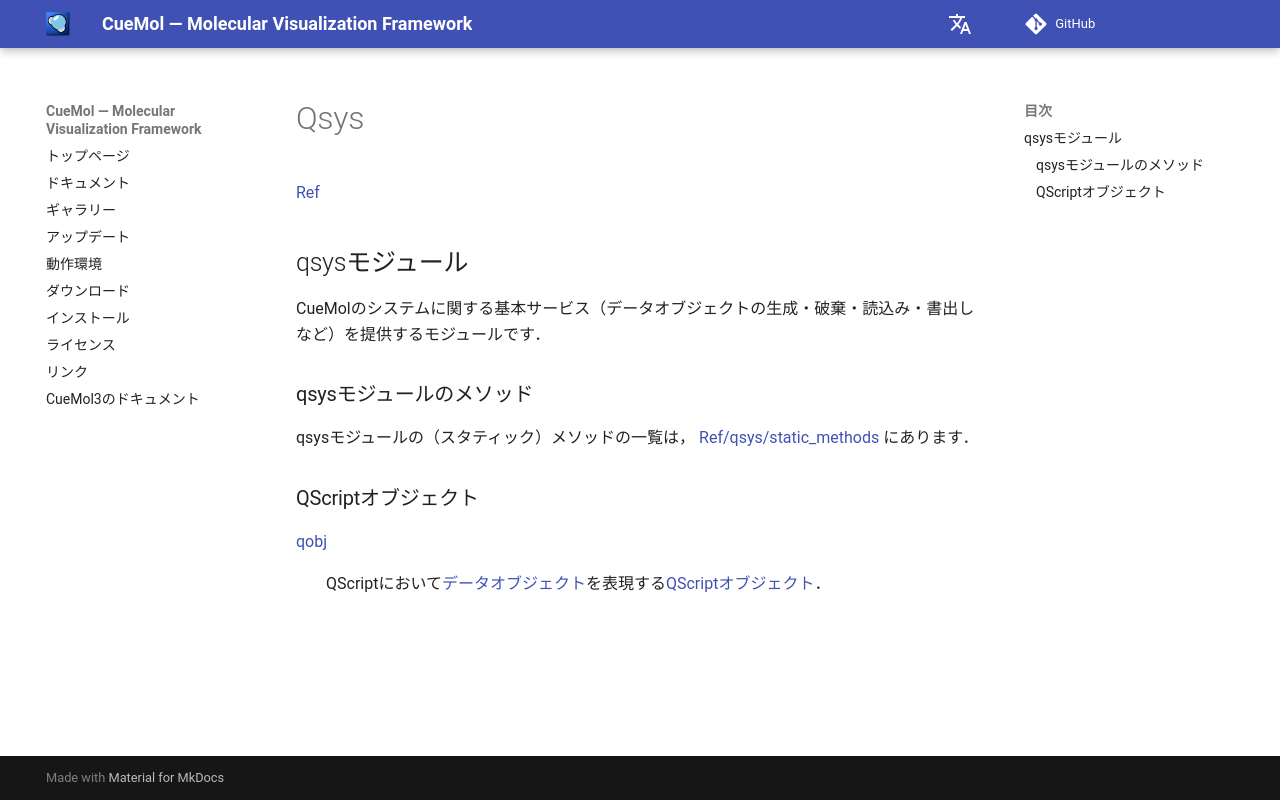

repository: CueMol/cuemol2_docs · page: Ref/qsys/index.html · generator: mkdocs

[Ref](../../Ref)
## qsysモジュール

CueMolのシステムに関する基本サービス（データオブジェクトの生成・破棄・読込み・書出しなど）を提供するモジュールです．

### qsysモジュールのメソッド
qsysモジュールの（スタティック）メソッドの一覧は，
[Ref/qsys/static_methods](../../Ref/qsys/static_methods)
にあります．

### QScriptオブジェクト

[qobj](../../Ref/qsys/qobj)
:   QScriptにおいて[データオブジェクト](../../Ref/Object)を表現する[QScriptオブジェクト](../../Ref/QScriptObject)．
